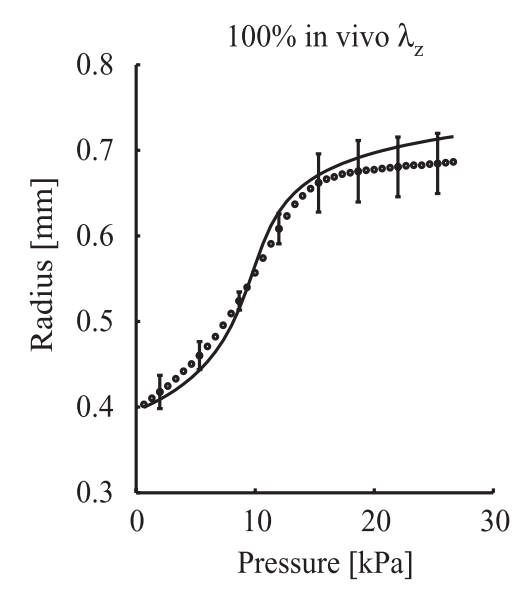

The table this chart was drawn from, first rows:
0.586592, 0.402804
1.257, 0.4098
1.927, 0.418
2.598, 0.425
3.268, 0.4332
3.939, 0.4414
4.609, 0.4507
5.279, 0.46
5.95, 0.4706
6.62, 0.4822
7.207, 0.4963
7.961, 0.5079
8.547, 0.5243
9.218, 0.5395
9.888, 0.557
10.56, 0.5745
11.23, 0.5909
11.9, 0.6084
12.57, 0.6236
13.24, 0.6376
13.91, 0.647
14.58, 0.6551
15.25, 0.6622
15.92, 0.6668
16.59, 0.668
17.85, 0.6738
19.19, 0.6773
19.86, 0.6773
20.53, 0.6785
21.2, 0.6797
21.87, 0.6808
22.54, 0.682
23.3, 0.6808
23.97, 0.682
24.55, 0.6843
25.22, 0.6843
25.89, 0.6855
26.48, 0.6867
